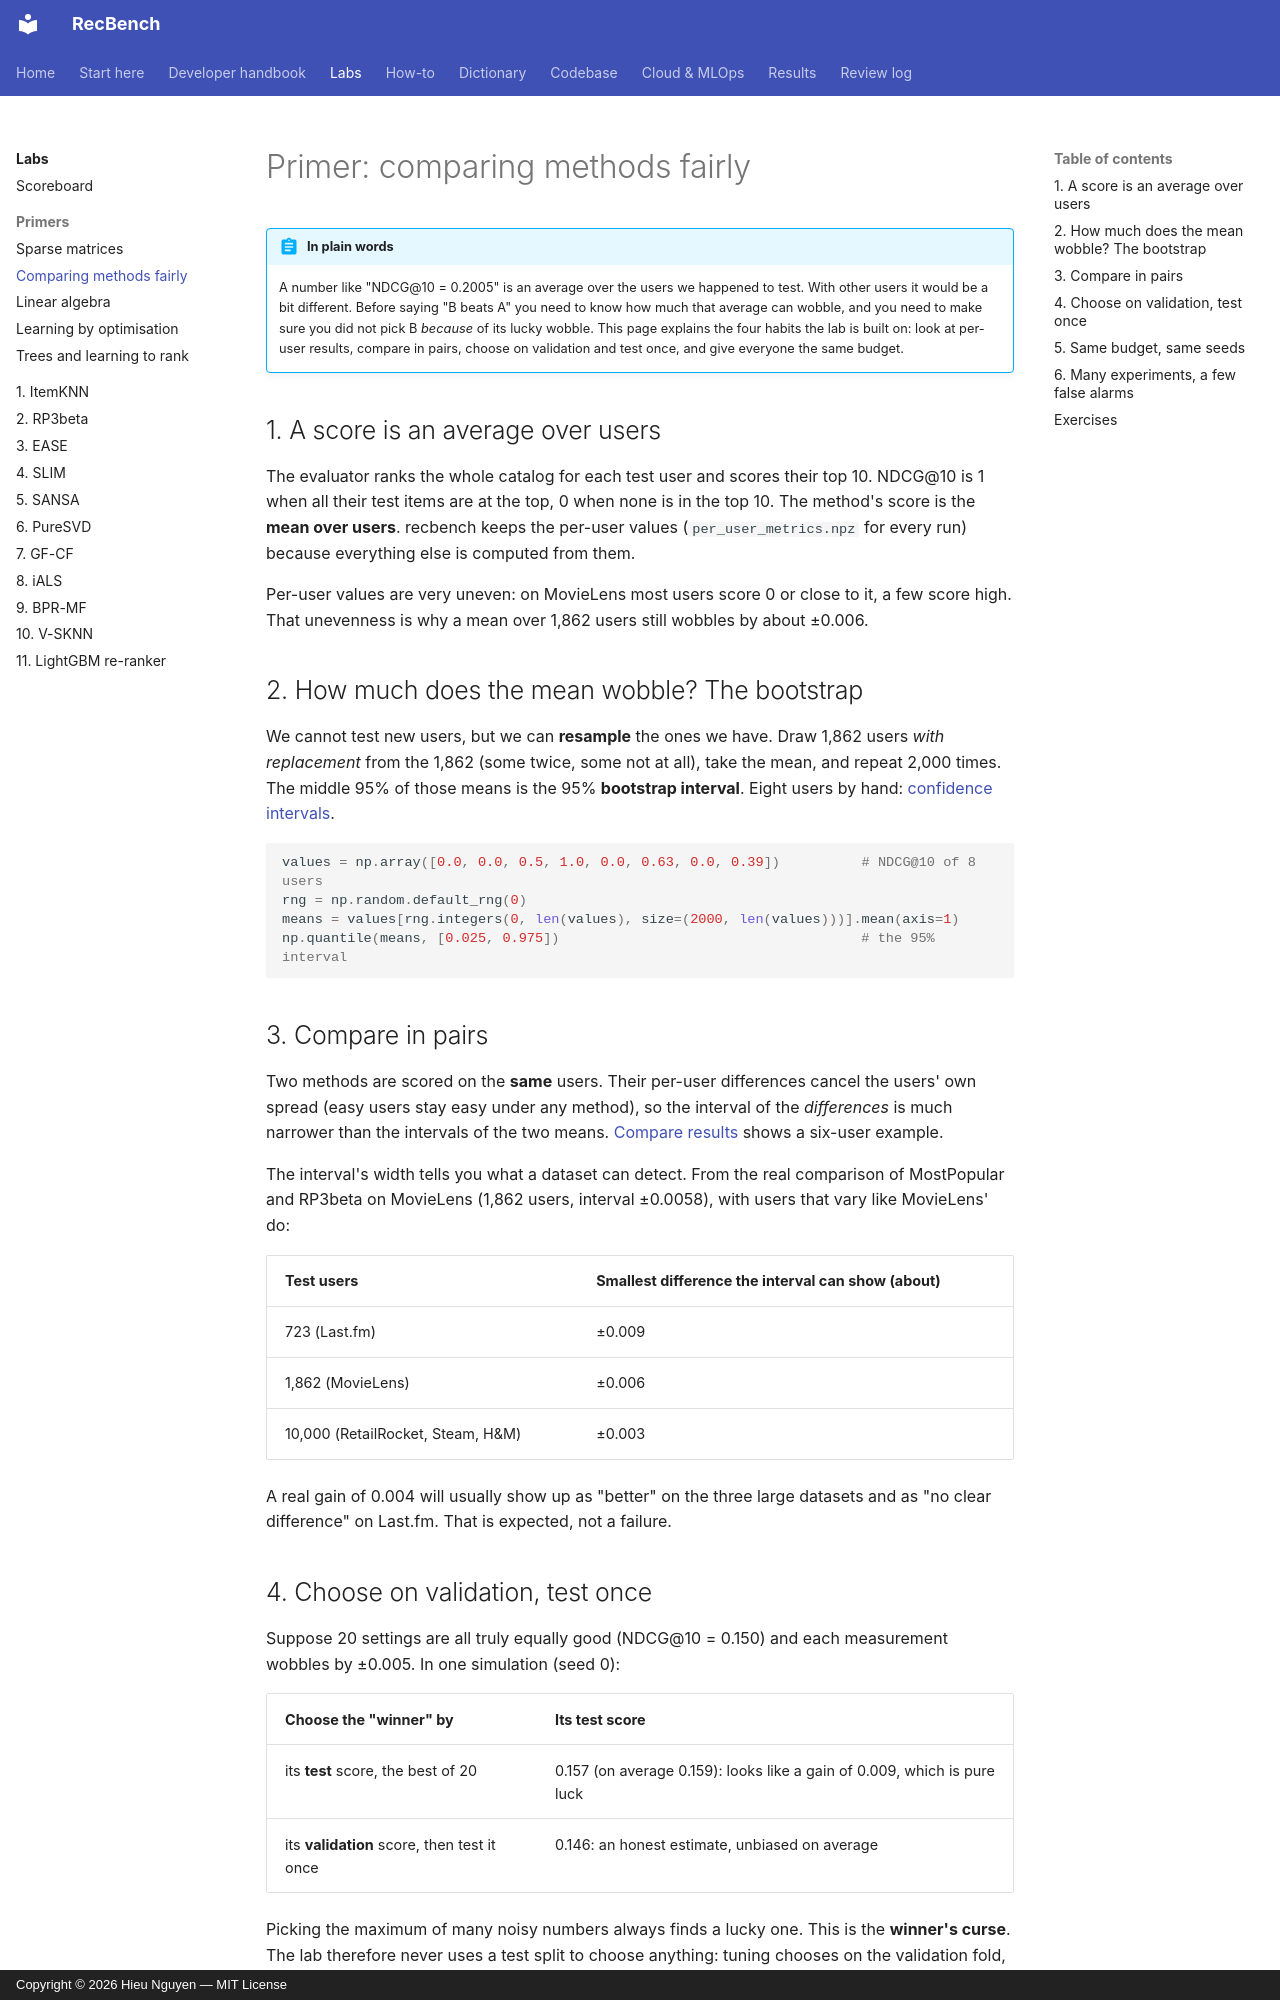

repository: trunghieu11/recbench · page: labs/primer-comparing/index.html · generator: mkdocs · copyright: Copyright © 2026 Hieu Nguyen — MIT License

# Primer: comparing methods fairly

!!! abstract "In plain words"
    A number like "NDCG@10 = 0.2005" is an average over the users we happened to test. With other users it would be
    a bit different. Before saying "B beats A" you need to know how much that average can wobble, and you need to
    make sure you did not pick B *because* of its lucky wobble. This page explains the four habits the lab is built
    on: look at per-user results, compare in pairs, choose on validation and test once, and give everyone the same
    budget.

## 1. A score is an average over users

The evaluator ranks the whole catalog for each test user and scores their top 10. NDCG@10 is 1 when all their test
items are at the top, 0 when none is in the top 10. The method's score is the **mean over users**. recbench keeps the
per-user values (`per_user_metrics.npz` for every run) because everything else is computed from them.

Per-user values are very uneven: on MovieLens most users score 0 or close to it, a few score high. That unevenness is
why a mean over 1,862 users still wobbles by about ±0.006.

## 2. How much does the mean wobble? The bootstrap

We cannot test new users, but we can **resample** the ones we have. Draw 1,862 users *with replacement* from the
1,862 (some twice, some not at all), take the mean, and repeat 2,000 times. The middle 95% of those means is the 95%
**bootstrap interval**. Eight users by hand: [confidence intervals](../dictionary/metrics/confidence-intervals.md).

```python
values = np.array([0.0, 0.0, 0.5, 1.0, 0.0, 0.63, 0.0, 0.39])          # NDCG@10 of 8 users
rng = np.random.default_rng(0)
means = values[rng.integers(0, len(values), size=(2000, len(values)))].mean(axis=1)
np.quantile(means, [0.025, 0.975])                                     # the 95% interval
```

## 3. Compare in pairs

Two methods are scored on the **same** users. Their per-user differences cancel the users' own spread (easy users stay
easy under any method), so the interval of the *differences* is much narrower than the intervals of the two means.
[Compare results](../handbook/compare-results.md#why-paired-matters) shows a six-user example.

The interval's width tells you what a dataset can detect. From the real comparison of MostPopular and RP3beta on
MovieLens (1,862 users, interval ±0.0058), with users that vary like MovieLens' do:

| Test users | Smallest difference the interval can show (about) |
|---|---|
| 723 (Last.fm) | ±0.009 |
| 1,862 (MovieLens) | ±0.006 |
| 10,000 (RetailRocket, Steam, H&M) | ±0.003 |

A real gain of 0.004 will usually show up as "better" on the three large datasets and as "no clear difference" on
Last.fm. That is expected, not a failure.
